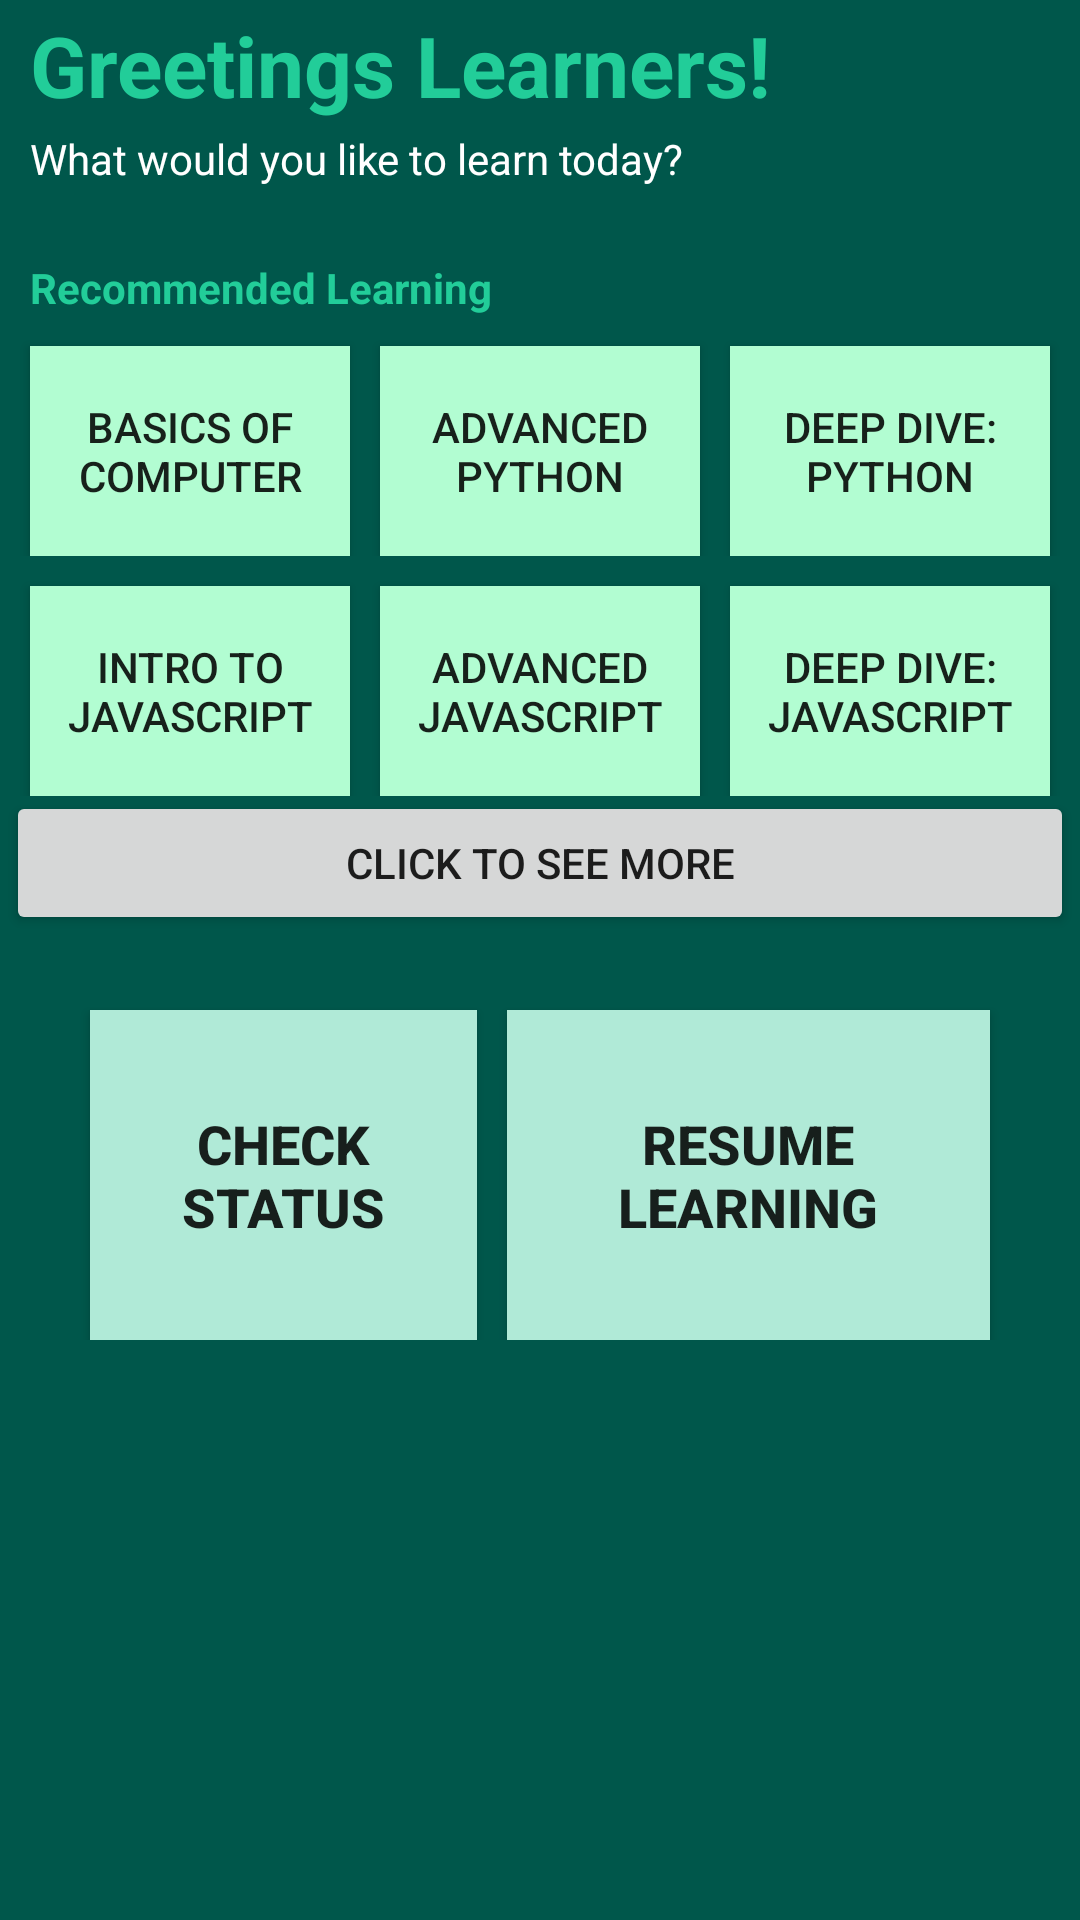

Layout XML and referenced resources for this Android screen:
<!-- AndroidManifest.xml: activity theme AppTheme.NoActionBar -->
<!-- res/layout/activity_main2.xml -->
<?xml version="1.0" encoding="utf-8"?>
<LinearLayout xmlns:android="http://schemas.android.com/apk/res/android"
    xmlns:app="http://schemas.android.com/apk/res-auto"
    xmlns:tools="http://schemas.android.com/tools"
    android:layout_width="match_parent"
    android:layout_height="match_parent"
    app:layout_behavior="@string/appbar_scrolling_view_behavior"
    android:orientation="vertical"
    android:background="@color/colorPrimaryDark"
    tools:context=".Main2Activity">

    <TextView
        android:layout_width="wrap_content"
        android:layout_height="wrap_content"
        android:layout_marginLeft="10dp"
        android:layout_marginTop="3dp"
        android:text="Greetings Learners!"
        android:textSize="28dp"
        android:textColor="@color/greetings"
        android:textStyle="bold" />

    <TextView
        android:layout_width="wrap_content"
        android:layout_height="wrap_content"
        android:layout_marginLeft="10dp"
        android:layout_marginTop="3dp"
        android:text="What would you like to learn today?"
        android:textColor="#FFFFFF" />


    <TextView
        android:layout_width="wrap_content"
        android:layout_height="wrap_content"
        android:layout_marginLeft="10dp"
        android:textColor="@color/greetings"
        android:layout_marginTop="24dp"
        android:text="Recommended Learning"
        android:textStyle="bold" />

    
    <LinearLayout
        android:layout_width="match_parent"
        android:layout_height="wrap_content"
        android:orientation="horizontal">

        <Button
            android:id="@+id/Example"
            android:layout_width="5dp"
            android:layout_height="70dp"
            android:layout_marginLeft="10dp"
            android:layout_marginTop="10dp"
            android:layout_marginRight="5dp"
            android:layout_weight="1"
            android:background="@color/SignIn"
            android:text="Basics of Computer" />


        <Button
            android:id="@+id/button2"
            android:background="@color/SignIn"
            android:layout_width="5dp"
            android:layout_height="70dp"
            android:layout_marginLeft="5dp"
            android:layout_marginTop="10dp"
            android:layout_marginRight="5dp"
            android:layout_weight="1"
            android:text="Advanced Python" />

        <Button
            android:id="@+id/button3"
            android:background="@color/SignIn"
            android:layout_width="5dp"
            android:layout_height="70dp"
            android:layout_marginLeft="5dp"
            android:layout_marginTop="10dp"
            android:layout_marginRight="10dp"
            android:layout_weight="1"
            android:text="Deep Dive: Python" />

    </LinearLayout>

    <LinearLayout
        android:layout_width="match_parent"
        android:layout_height="wrap_content"
        android:orientation="horizontal">

        <Button
            android:id="@+id/button4"
            android:background="@color/SignIn"
            android:layout_width="5dp"
            android:layout_height="70dp"
            android:layout_marginLeft="10dp"
            android:layout_marginTop="10dp"
            android:layout_marginRight="5dp"
            android:layout_weight="1"
            android:text="Intro To JavaScript" />


        <Button
            android:id="@+id/button5"
            android:background="@color/SignIn"
            android:layout_width="5dp"
            android:layout_height="70dp"
            android:layout_marginLeft="5dp"
            android:layout_marginTop="10dp"
            android:layout_marginRight="5dp"
            android:layout_weight="1"
            android:text="Advanced JavaScript" />

        <Button
            android:id="@+id/button6"
            android:background="@color/SignIn"
            android:layout_width="5dp"
            android:layout_height="70dp"
            android:layout_marginLeft="5dp"
            android:layout_marginTop="10dp"
            android:layout_marginRight="10dp"
            android:layout_weight="1"
            android:text="Deep Dive: JavaScript" />

    </LinearLayout>

    <Button
        android:layout_width="match_parent"
        android:layout_height="wrap_content"
        android:layout_marginLeft="2dp"
        android:layout_marginTop="-2dp"
        android:layout_marginRight="2dp"
        android:text="Click to see more" />

    <LinearLayout
        android:layout_width="match_parent"
        android:layout_height="wrap_content"
        android:orientation="horizontal">

        <Button
            android:id="@+id/button7"
            android:background="#B0EAD7"
            android:layout_width="wrap_content"
            android:layout_height="110dp"
            android:layout_marginLeft="30dp"
            android:layout_marginTop="25dp"
            android:layout_marginRight="5dp"
            android:layout_weight="1"
            android:textStyle="bold"
            android:text="Check Status"
            android:textSize="18dp"/>


        <Button
            android:id="@+id/button8"
            android:background="#B0EAD7"
            android:layout_width="wrap_content"
            android:layout_height="110dp"
            android:layout_marginLeft="5dp"
            android:layout_marginTop="25dp"
            android:layout_marginRight="30dp"
            android:layout_weight="1"
            android:textStyle="bold"
            android:text="resume learning"
            android:textSize="18dp"/>

    </LinearLayout>

    <android.support.design.widget.FloatingActionButton
        android:id="@+id/fab"
        android:layout_width="wrap_content"
        android:layout_height="wrap_content"
        android:layout_gravity="bottom|end"
        android:layout_marginTop="210dp"
        android:layout_marginRight="10dp"
        android:tint="@android:color/white"
        app:srcCompat="@drawable/ic_mic_black_24dp" />

</LinearLayout>
<!-- resources referenced by this layout -->
<resources>
  <color name="SignIn">#B2FDD2</color>
  <color name="colorPrimaryDark">#00574B</color>
  <color name="greetings">#22CD99</color>
  <style name="AppTheme.NoActionBar">
          <item name="windowNoTitle">true</item>
          <item name="android:windowActionBar">false</item>
      </style>
</resources>
